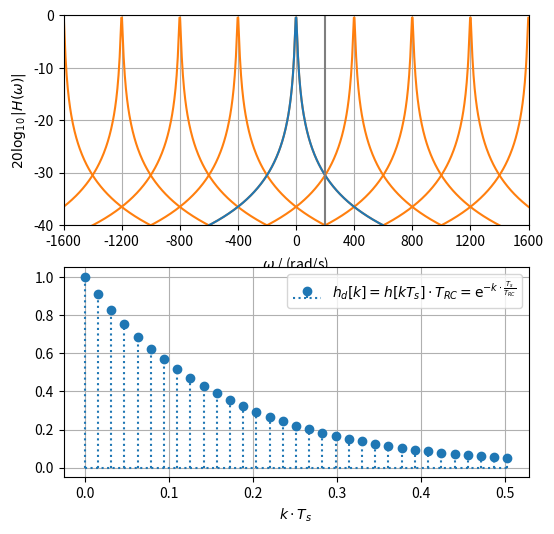
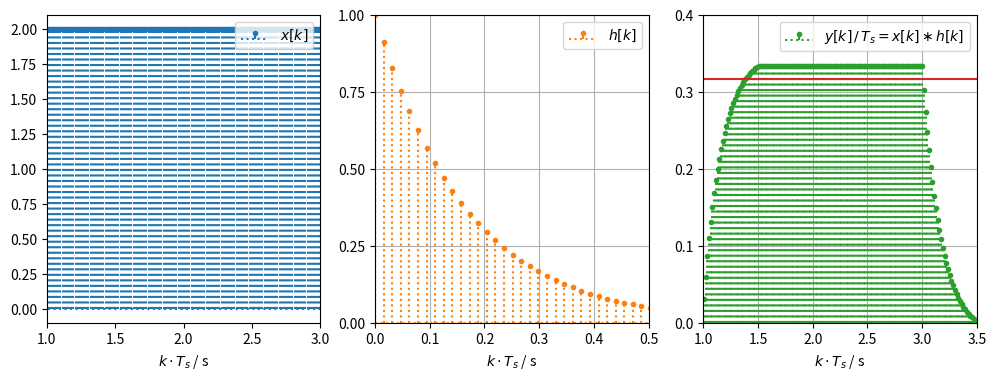
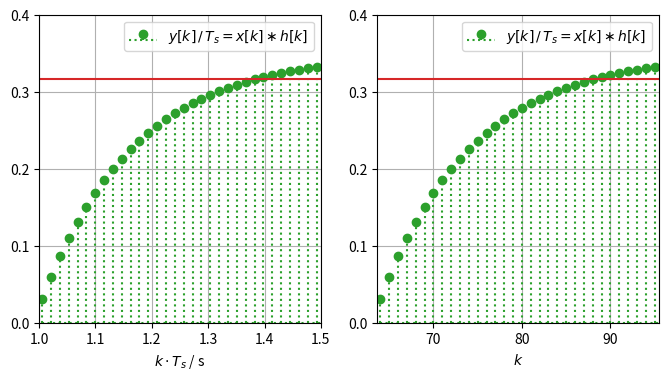

Here is the Python script that generated these plots, in order:
import matplotlib.pyplot as plt
import numpy as np
#from matplotlib.ticker import MaxNLocator
#from scipy import signal

# we create a undersampled and windowed impulse response of a RC-circuit lowpass
TRC = 1/6  # time constant in s
wRC = 1/TRC  # cutoff angular frequency in rad/s

ws = 200/3*wRC  # sampling angular frequency in rad/s, this yields aliasing!!
fs = ws/(2*np.pi)  # sampling frequency in Hz
Ts = 1/fs  # sampling intervall s

w = np.linspace(-10*ws, ws*10, 2**11)  # angular frequency in rad/s
s = 1j*w  # laplace variable along im-axis in rad/s
H = 1 / (s/wRC + 1)  # frequency response

k = np.arange(np.int32(np.ceil(0.5/Ts)+1))  # sample index
h = (1/TRC * np.exp(-k*Ts/TRC))  # sampled impulse response, windowed!!
# [redacted]
h *= TRC
Nh = h.size
kh = 0  # start of impulse response

plt.figure(figsize=(6, 6))
plt.subplot(2, 1, 1)
for nu in np.arange(-4, 5, 1):
    plt.plot(w+nu*ws, 20*np.log10(np.abs(H)), 'C1')
plt.plot(w, 20*np.log10(np.abs(H)))
plt.plot([ws/2, ws/2], [-40, 0], 'C7')
plt.xticks(ws*np.arange(-4, 5, 1))
plt.xlim(-4*ws, +4*ws)
plt.ylim(-40, 0)
plt.xlabel(r'$\omega$ / (rad/s)')
plt.ylabel(r'$20 \log_{10} |H(\omega)|$')
plt.grid(True)
plt.subplot(2, 1, 2)
plt.stem(k*Ts, h, linefmt='C0:', markerfmt='C0o', basefmt='C0:',
         label=r'$h_d[k] =  h[k T_s] \cdot T_{RC} = \mathrm{e}^{-k\cdot\frac{T_s}{T_{RC}}}$')
plt.xlabel(r'$k \cdot T_s$')
plt.legend()
plt.grid(True)

print(Ts, ws)

# signal
x = 2*np.ones(np.int32(np.ceil(2 / Ts)))  # non-zero elements
Nx = x.size
kx = np.int32(np.ceil(1/Ts))  # start index for first non-zero entry

# discrete-time convolution
Ny = Nx+Nh-1
ky = kx+kh
y = np.convolve(x, h)

plt.figure(figsize=(12, 4))

k = np.arange(kx, kx+Nx)
ax = plt.subplot(1, 3, 1)
plt.stem(k*Ts, x, linefmt='C0:', markerfmt='C0.', basefmt='C0:',
         label=r'$x[k]$')
plt.xlim(1, 3)
plt.xlabel(r'$k \cdot T_s$ / s')
plt.legend(loc='upper right')

k = np.arange(kh, kh+Nh)
ax = plt.subplot(1, 3, 2)
plt.stem(k*Ts, h, linefmt='C1:', markerfmt='C1.', basefmt='C1:',
         label=r'$h[k]$')
plt.xlim(0, 0.5)
plt.ylim(0, 1)
plt.yticks(np.arange(0, 1.25, 0.25))
plt.xlabel(r'$k \cdot T_s$ / s')
plt.legend(loc='upper right')
plt.grid(True)

k = np.arange(ky, ky+Ny)
ax = plt.subplot(1, 3, 3)
plt.stem(k*Ts, y*Ts, linefmt='C2:', markerfmt='C2.', basefmt='C2:',
         label=r'$y[k]\,/\,T_s = x[k]\ast h[k]$')
tmp = (1-np.exp(-3))/3
plt.plot([1, 3.5], [tmp, tmp], 'C3')
plt.xlim(1, 3.5)
plt.ylim(0, 0.4)
plt.yticks(np.arange(0, 0.5, 0.1))
plt.xlabel(r'$k \cdot T_s$ / s')
plt.legend(loc='upper right')
plt.grid(True)
plt.savefig('convolution_discrete_pt1_xhy.pdf')

plt.figure(figsize=(8, 4))

k = np.arange(ky, ky+Ny)
ax = plt.subplot(1, 2, 1)
plt.stem(k*Ts, y*Ts, linefmt='C2:', markerfmt='C2o', basefmt='C2:',
         label=r'$y[k]\,/\,T_s = x[k]\ast h[k]$')
tmp = (1-np.exp(-3))/3
plt.plot([1, 3.5], [tmp, tmp], 'C3')
plt.xlim(1, 1.5)
plt.ylim(0, 0.4)
plt.yticks(np.arange(0, 0.5, 0.1))
plt.xlabel(r'$k \cdot T_s$ / s')
plt.legend(loc='upper right')
plt.grid(True)

ax = plt.subplot(1, 2, 2)
plt.stem(k, y*Ts, linefmt='C2:', markerfmt='C2o', basefmt='C2:',
         label=r'$y[k]\,/\,T_s = x[k]\ast h[k]$')
tmp = (1-np.exp(-3))/3
plt.plot([1/Ts, 3.5/Ts], [tmp, tmp], 'C3')
plt.xlim(1/Ts, 1.5/Ts)
plt.ylim(0, 0.4)
plt.yticks(np.arange(0, 0.5, 0.1))
plt.xlabel(r'$k$')
plt.legend(loc='upper right')
plt.grid(True)

plt.savefig('convolution_discrete_pt1_y_over_kt_zoom.pdf')